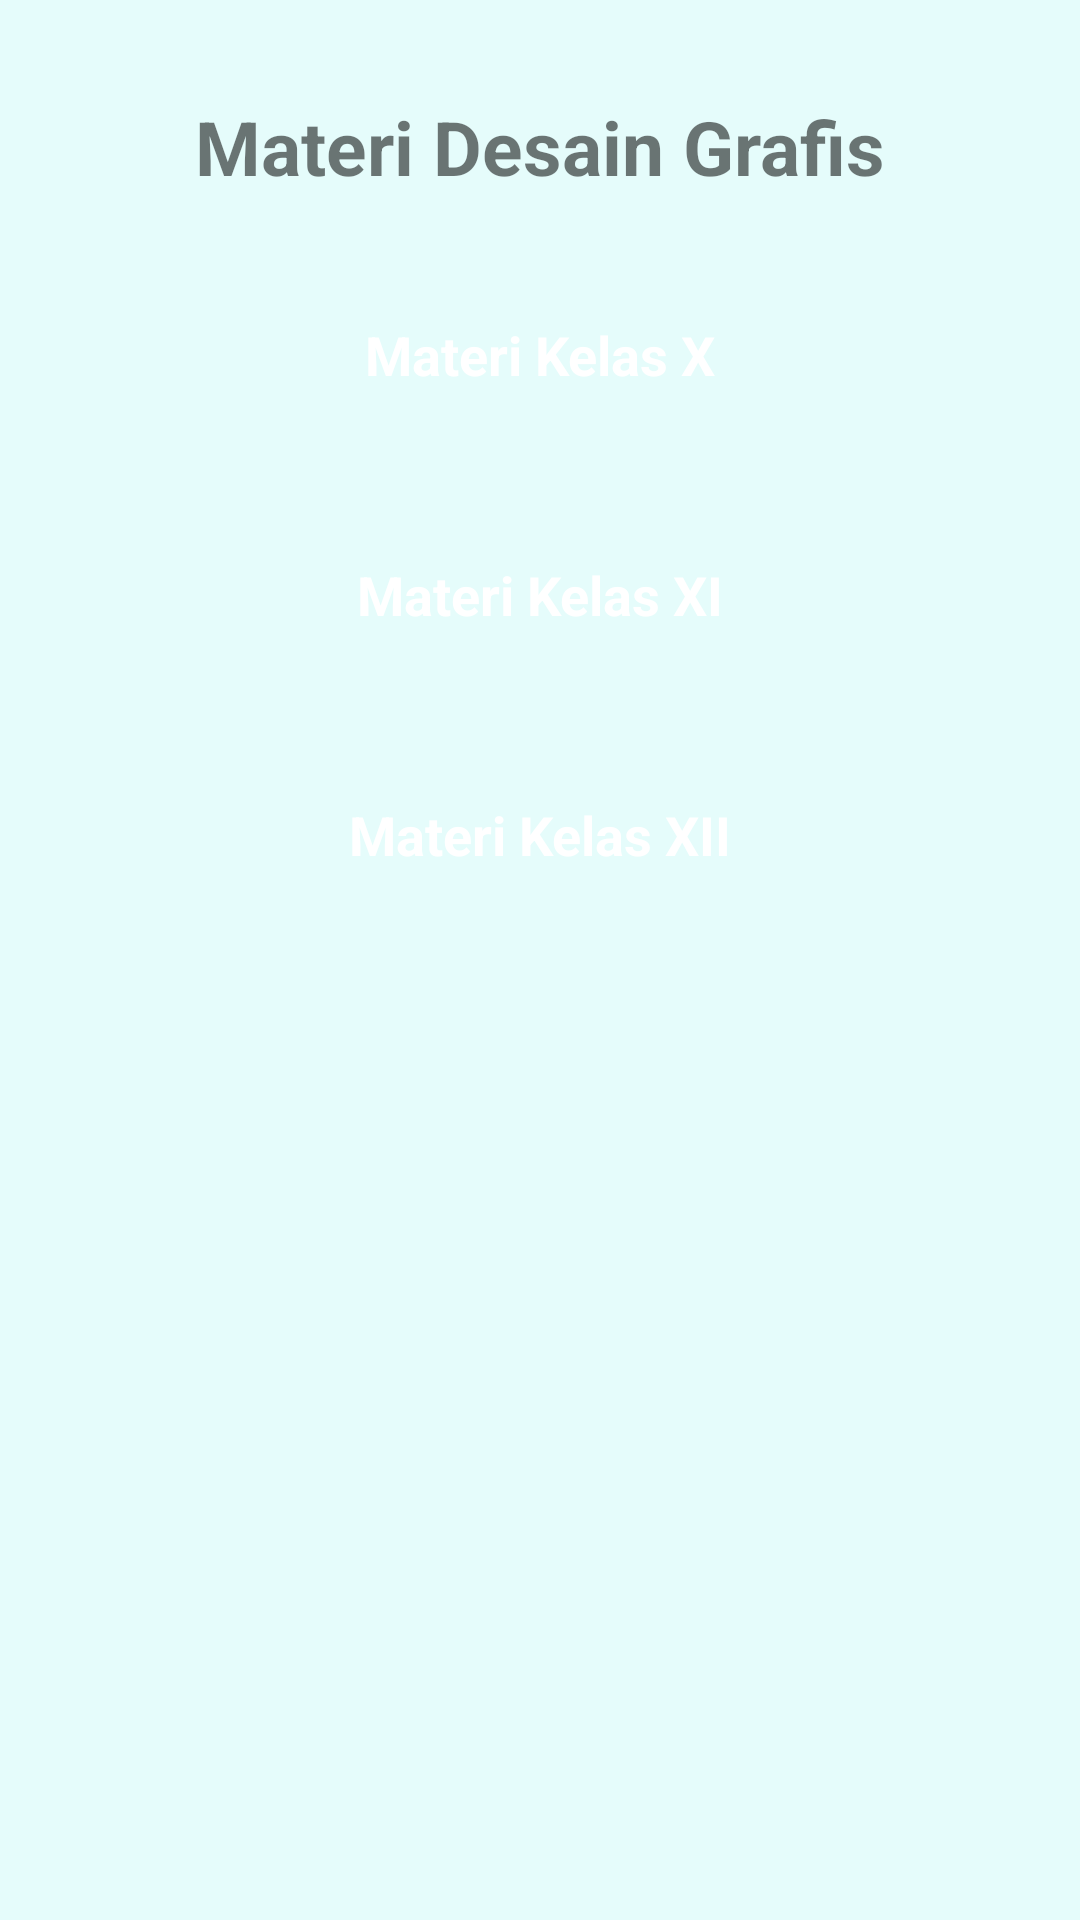

Here is an Android app screen rendered from its layout file. Give the layout XML and the strings, colors and styles it references.
<!-- AndroidManifest.xml: application theme Theme.TugasAkhirPAM -->
<!-- res/layout/activity_materi.xml -->
<?xml version="1.0" encoding="utf-8"?>
<androidx.constraintlayout.widget.ConstraintLayout xmlns:android="http://schemas.android.com/apk/res/android"
    xmlns:app="http://schemas.android.com/apk/res-auto"
    xmlns:tools="http://schemas.android.com/tools"
    android:layout_width="match_parent"
    android:layout_height="match_parent"
    android:background="#E5FCFB"
    tools:context=".MateriActivity">

    <ImageView
        android:id="@+id/imageView6"
        android:layout_width="wrap_content"
        android:layout_height="wrap_content"
        android:layout_marginTop="24dp"
        app:layout_constraintEnd_toEndOf="parent"
        app:layout_constraintStart_toStartOf="parent"
        app:layout_constraintTop_toTopOf="parent"
        app:srcCompat="@drawable/banner_intro" />

    <TextView
        android:id="@+id/textView3"
        android:layout_width="wrap_content"
        android:layout_height="wrap_content"
        android:layout_marginTop="8dp"
        android:text="Materi Desain Grafis"
        android:textSize="25sp"
        android:textStyle="bold"
        app:layout_constraintEnd_toEndOf="parent"
        app:layout_constraintStart_toStartOf="parent"
        app:layout_constraintTop_toBottomOf="@+id/imageView6" />

    <androidx.constraintlayout.widget.ConstraintLayout
        android:id="@+id/btnMateri1"
        android:layout_width="match_parent"
        android:layout_height="55dp"
        android:layout_margin="25dp"
        android:background="@drawable/button_background_green"
        app:layout_constraintTop_toBottomOf="@+id/textView3"
        tools:layout_editor_absoluteX="39dp">

        <TextView
            android:id="@+id/textView11"
            android:layout_width="wrap_content"
            android:layout_height="wrap_content"
            android:text="Materi Kelas X"
            android:textColor="@color/white"
            android:textSize="18sp"
            android:textStyle="bold"
            app:layout_constraintBottom_toBottomOf="parent"
            app:layout_constraintEnd_toEndOf="parent"
            app:layout_constraintStart_toStartOf="parent"
            app:layout_constraintTop_toTopOf="parent" />
    </androidx.constraintlayout.widget.ConstraintLayout>

    <androidx.constraintlayout.widget.ConstraintLayout
        android:id="@+id/btnMateri2"
        android:layout_width="match_parent"
        android:layout_height="55dp"
        android:layout_margin="25dp"
        android:background="@drawable/button_background_green"
        app:layout_constraintEnd_toEndOf="parent"
        app:layout_constraintStart_toStartOf="parent"
        app:layout_constraintTop_toBottomOf="@+id/btnMateri1">

        <TextView
            android:id="@+id/textView14"
            android:layout_width="wrap_content"
            android:layout_height="wrap_content"
            android:text="Materi Kelas XI"
            android:textColor="@color/white"
            android:textSize="18sp"
            android:textStyle="bold"
            app:layout_constraintBottom_toBottomOf="parent"
            app:layout_constraintEnd_toEndOf="parent"
            app:layout_constraintStart_toStartOf="parent"
            app:layout_constraintTop_toTopOf="parent" />
    </androidx.constraintlayout.widget.ConstraintLayout>

    <androidx.constraintlayout.widget.ConstraintLayout
        android:id="@+id/btnMateri3"
        android:layout_width="match_parent"
        android:layout_height="55dp"
        android:layout_margin="25dp"
        android:background="@drawable/button_background_green"
        app:layout_constraintEnd_toEndOf="parent"
        app:layout_constraintStart_toStartOf="parent"
        app:layout_constraintTop_toBottomOf="@+id/btnMateri2">

        <TextView
            android:id="@+id/textView15"
            android:layout_width="wrap_content"
            android:layout_height="wrap_content"
            android:text="Materi Kelas XII"
            android:textColor="@color/white"
            android:textSize="18sp"
            android:textStyle="bold"
            app:layout_constraintBottom_toBottomOf="parent"
            app:layout_constraintEnd_toEndOf="parent"
            app:layout_constraintStart_toStartOf="parent"
            app:layout_constraintTop_toTopOf="parent" />
    </androidx.constraintlayout.widget.ConstraintLayout>

</androidx.constraintlayout.widget.ConstraintLayout>
<!-- resources referenced by this layout -->
<resources>
  <color name="white">#FFFFFFFF</color>
  <style name="Theme.TugasAkhirPAM" parent="Theme.AppCompat.Light.NoActionBar">
          
          <item name="colorPrimary">@color/tema</item>
          <item name="colorPrimaryDark">@color/tema</item>
          <item name="colorAccent">@color/black</item>
          
      </style>
  <color name="tema">#1DB7AE</color>
  <color name="black">#FF000000</color>
</resources>
